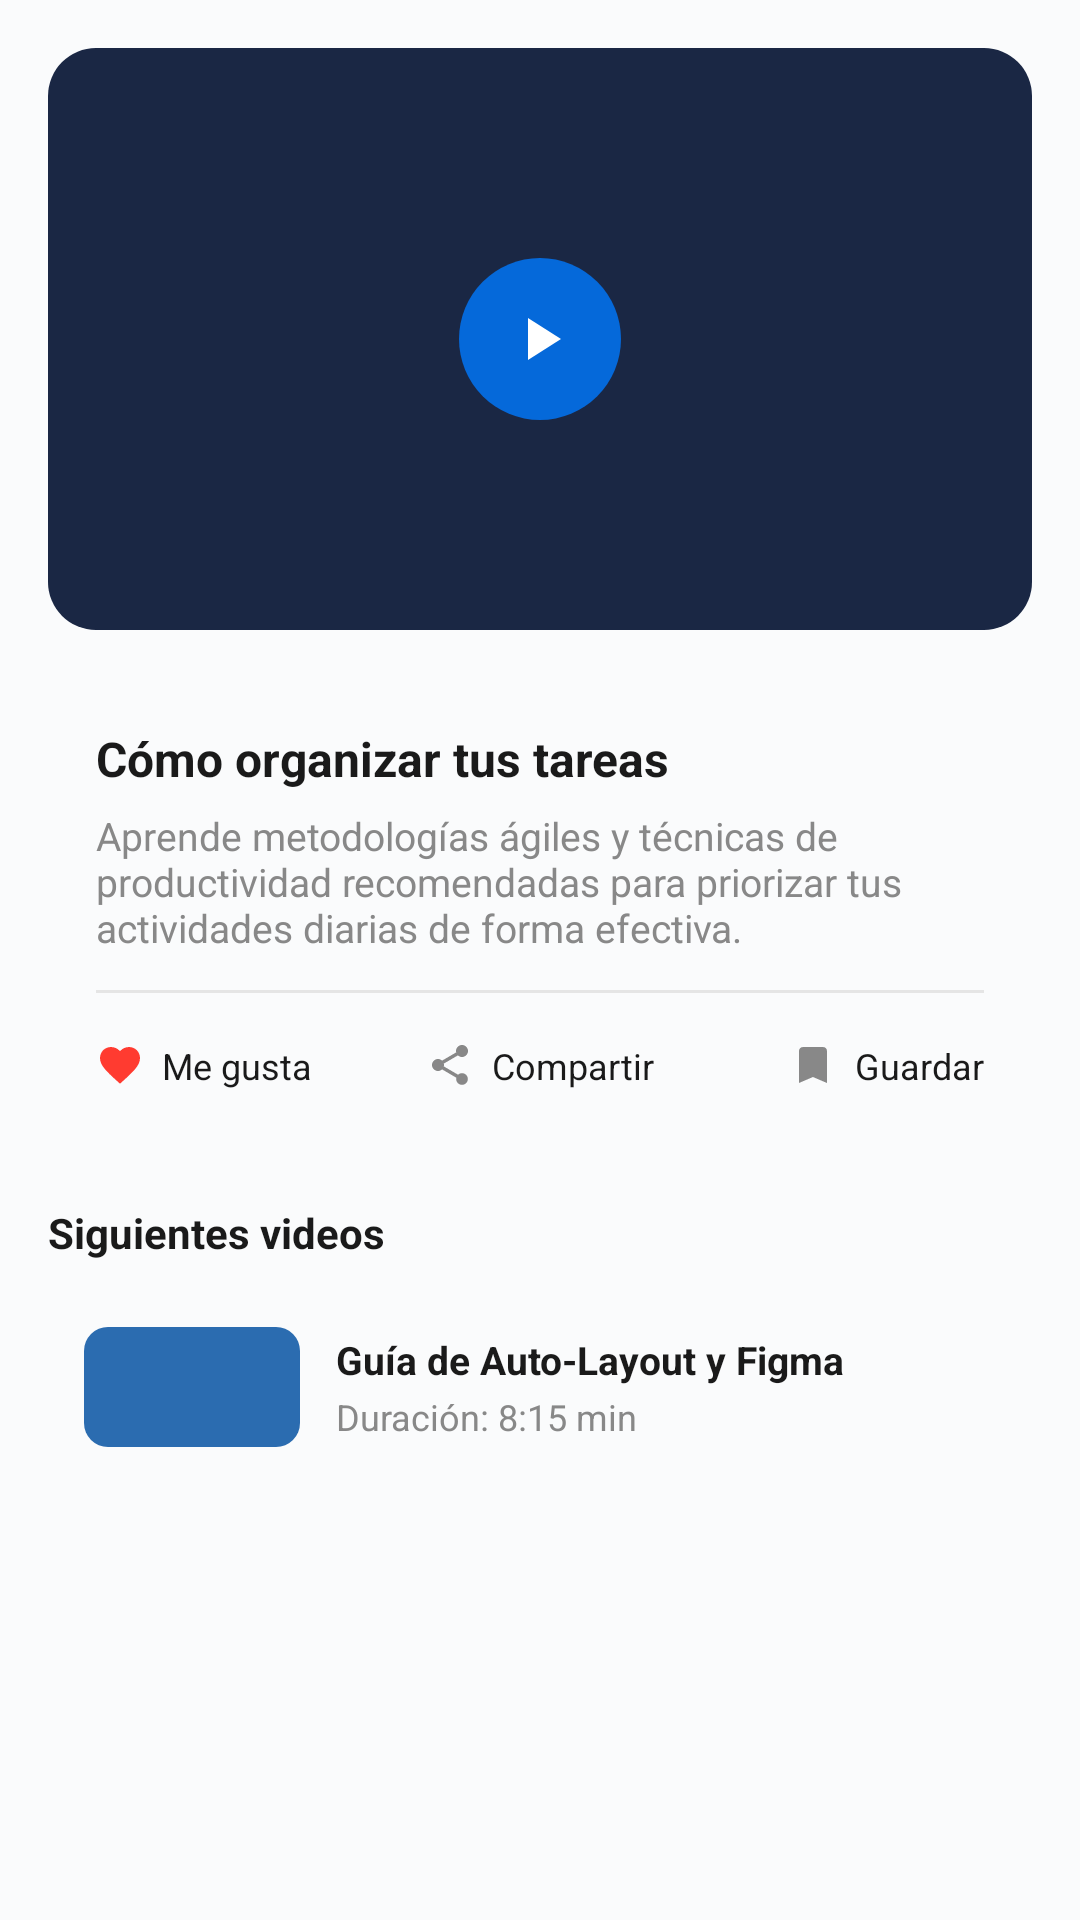

Android layout source for this screen:
<!-- AndroidManifest.xml: application theme Theme.TaskManager -->
<!-- res/layout/fragment_video.xml -->
<?xml version="1.0" encoding="utf-8"?>
<ScrollView xmlns:android="http://schemas.android.com/apk/res/android"
    xmlns:app="http://schemas.android.com/apk/res-auto"
    android:layout_width="match_parent"
    android:layout_height="match_parent"
    android:background="@color/background"
    android:fillViewport="true">

    <LinearLayout
        android:layout_width="match_parent"
        android:layout_height="wrap_content"
        android:orientation="vertical"
        android:padding="16dp">

        <FrameLayout
            android:layout_width="match_parent"
            android:layout_height="194dp"
            android:background="@drawable/bg_video">

            <VideoView
                android:id="@+id/video_view"
                android:layout_width="match_parent"
                android:layout_height="match_parent"
                android:layout_gravity="center"
                android:visibility="gone" />

            <ImageButton
                android:id="@+id/button_play"
                android:layout_width="54dp"
                android:layout_height="54dp"
                android:layout_gravity="center"
                android:background="@drawable/bg_play"
                android:contentDescription="@string/video"
                android:padding="14dp"
                android:src="@drawable/ic_play"
                app:tint="@android:color/white" />
        </FrameLayout>

        <LinearLayout
            android:layout_width="match_parent"
            android:layout_height="wrap_content"
            android:layout_marginTop="16dp"
            android:background="@drawable/bg_card"
            android:orientation="vertical"
            android:padding="16dp">

            <TextView
                android:layout_width="match_parent"
                android:layout_height="wrap_content"
                android:text="@string/video_title"
                android:textColor="@color/text_primary"
                android:textSize="16sp"
                android:textStyle="bold" />

            <TextView
                android:layout_width="match_parent"
                android:layout_height="wrap_content"
                android:layout_marginTop="6dp"
                android:text="@string/video_body"
                android:textColor="@color/text_secondary"
                android:textSize="13sp" />

            <View
                android:layout_width="match_parent"
                android:layout_height="1dp"
                android:layout_marginTop="12dp"
                android:layout_marginBottom="12dp"
                android:background="@color/divider" />

            <LinearLayout
                android:layout_width="match_parent"
                android:layout_height="wrap_content"
                android:orientation="horizontal">

                <LinearLayout
                    android:id="@+id/button_like"
                    android:layout_width="0dp"
                    android:layout_height="wrap_content"
                    android:layout_weight="1"
                    android:background="?attr/selectableItemBackground"
                    android:gravity="center_vertical"
                    android:orientation="horizontal"
                    android:paddingVertical="4dp">

                    <ImageView
                        android:layout_width="16dp"
                        android:layout_height="16dp"
                        android:contentDescription="@null"
                        android:src="@drawable/ic_heart"
                        app:tint="@color/priority_high" />

                    <TextView
                        android:layout_width="wrap_content"
                        android:layout_height="wrap_content"
                        android:layout_marginStart="6dp"
                        android:text="@string/like"
                        android:textColor="@color/text_primary"
                        android:textSize="12sp" />
                </LinearLayout>

                <LinearLayout
                    android:id="@+id/button_share"
                    android:layout_width="0dp"
                    android:layout_height="wrap_content"
                    android:layout_weight="1"
                    android:background="?attr/selectableItemBackground"
                    android:gravity="center"
                    android:orientation="horizontal"
                    android:paddingVertical="4dp">

                    <ImageView
                        android:layout_width="16dp"
                        android:layout_height="16dp"
                        android:contentDescription="@null"
                        android:src="@drawable/ic_share"
                        app:tint="@color/text_secondary" />

                    <TextView
                        android:layout_width="wrap_content"
                        android:layout_height="wrap_content"
                        android:layout_marginStart="6dp"
                        android:text="@string/share"
                        android:textColor="@color/text_primary"
                        android:textSize="12sp" />
                </LinearLayout>

                <LinearLayout
                    android:id="@+id/button_save"
                    android:layout_width="0dp"
                    android:layout_height="wrap_content"
                    android:layout_weight="1"
                    android:background="?attr/selectableItemBackground"
                    android:gravity="end|center_vertical"
                    android:orientation="horizontal"
                    android:paddingVertical="4dp">

                    <ImageView
                        android:layout_width="16dp"
                        android:layout_height="16dp"
                        android:contentDescription="@null"
                        android:src="@drawable/ic_bookmark"
                        app:tint="@color/text_secondary" />

                    <TextView
                        android:layout_width="wrap_content"
                        android:layout_height="wrap_content"
                        android:layout_marginStart="6dp"
                        android:text="@string/save"
                        android:textColor="@color/text_primary"
                        android:textSize="12sp" />
                </LinearLayout>
            </LinearLayout>
        </LinearLayout>

        <TextView
            android:layout_width="wrap_content"
            android:layout_height="wrap_content"
            android:layout_marginTop="18dp"
            android:text="@string/next_videos"
            android:textColor="@color/text_primary"
            android:textStyle="bold" />

        <LinearLayout
            android:id="@+id/next_video"
            android:layout_width="match_parent"
            android:layout_height="wrap_content"
            android:layout_marginTop="10dp"
            android:background="@drawable/bg_card"
            android:gravity="center_vertical"
            android:orientation="horizontal"
            android:padding="12dp">

            <View
                android:layout_width="72dp"
                android:layout_height="40dp"
                android:background="@drawable/bg_video_thumb" />

            <LinearLayout
                android:layout_width="0dp"
                android:layout_height="wrap_content"
                android:layout_marginStart="12dp"
                android:layout_weight="1"
                android:orientation="vertical">

                <TextView
                    android:layout_width="match_parent"
                    android:layout_height="wrap_content"
                    android:text="@string/next_video_title"
                    android:textColor="@color/text_primary"
                    android:textSize="13sp"
                    android:textStyle="bold" />

                <TextView
                    android:layout_width="match_parent"
                    android:layout_height="wrap_content"
                    android:layout_marginTop="2dp"
                    android:text="@string/next_video_duration"
                    android:textColor="@color/text_secondary"
                    android:textSize="12sp" />
            </LinearLayout>
        </LinearLayout>
    </LinearLayout>
</ScrollView>
<!-- resources referenced by this layout -->
<resources>
  <color name="background">#FAFBFC</color>
  <color name="divider">#E5E5E5</color>
  <color name="priority_high">#FF3B30</color>
  <color name="text_primary">#1A1A1A</color>
  <color name="text_secondary">#888888</color>
  <!-- drawable bg_play (drawable) -->
  <?xml version="1.0" encoding="utf-8"?>
  <shape xmlns:android="http://schemas.android.com/apk/res/android" android:shape="oval">
      <solid android:color="#CC007AFF" />
  </shape>
  <!-- drawable bg_video (drawable) -->
  <?xml version="1.0" encoding="utf-8"?>
  <shape xmlns:android="http://schemas.android.com/apk/res/android">
      <solid android:color="#1A2744" />
      <corners android:radius="16dp" />
  </shape>
  <!-- drawable bg_video_thumb (drawable) -->
  <?xml version="1.0" encoding="utf-8"?>
  <shape xmlns:android="http://schemas.android.com/apk/res/android">
      <solid android:color="#2B6CB0" />
      <corners android:radius="8dp" />
  </shape>
  <!-- drawable ic_bookmark (drawable) -->
  <?xml version="1.0" encoding="utf-8"?>
  <vector xmlns:android="http://schemas.android.com/apk/res/android"
      android:width="24dp"
      android:height="24dp"
      android:viewportWidth="24"
      android:viewportHeight="24">
      <path android:fillColor="#5F6368" android:pathData="M17,3H7C5.9,3 5,3.9 5,5v16l7,-3 7,3V5C19,3.9 18.1,3 17,3z" />
  </vector>
  <!-- drawable ic_heart (drawable) -->
  <?xml version="1.0" encoding="utf-8"?>
  <vector xmlns:android="http://schemas.android.com/apk/res/android"
      android:width="24dp"
      android:height="24dp"
      android:viewportWidth="24"
      android:viewportHeight="24">
      <path android:fillColor="#E53935" android:pathData="M12,21.35l-1.45,-1.32C5.4,15.36 2,12.28 2,8.5 2,5.42 4.42,3 7.5,3c1.74,0 3.41,0.81 4.5,2.09C13.09,3.81 14.76,3 16.5,3 19.58,3 22,5.42 22,8.5c0,3.78 -3.4,6.86 -8.55,11.54L12,21.35z" />
  </vector>
  <!-- drawable ic_play (drawable) -->
  <?xml version="1.0" encoding="utf-8"?>
  <vector xmlns:android="http://schemas.android.com/apk/res/android"
      android:width="24dp"
      android:height="24dp"
      android:viewportWidth="24"
      android:viewportHeight="24">
      <path android:fillColor="#FFFFFF" android:pathData="M8,5v14l11,-7z" />
  </vector>
  <string name="like">Me gusta</string>
  <string name="next_video_duration">Duración: 8:15 min</string>
  <string name="next_video_title">Guía de Auto-Layout y Figma</string>
  <string name="next_videos">Siguientes videos</string>
  <string name="save">Guardar</string>
  <string name="share">Compartir</string>
  <string name="video">Video Tutorial</string>
  <string name="video_body">Aprende metodologías ágiles y técnicas de productividad recomendadas para priorizar tus actividades diarias de forma efectiva.</string>
  <string name="video_title">Cómo organizar tus tareas</string>
  <style name="Theme.TaskManager" parent="Theme.Material3.Light.NoActionBar">
          <item name="colorPrimary">@color/primary</item>
          <item name="colorPrimaryDark">@color/primary_dark</item>
          <item name="colorSecondary">@color/primary</item>
          <item name="android:statusBarColor">@color/primary</item>
          <item name="android:navigationBarColor">@color/surface</item>
          <item name="android:windowBackground">@color/background</item>
          <item name="android:windowLightStatusBar">false</item>
      </style>
  <color name="primary">#007AFF</color>
  <color name="primary_dark">#0063D1</color>
  <color name="surface">#FFFFFF</color>
</resources>
